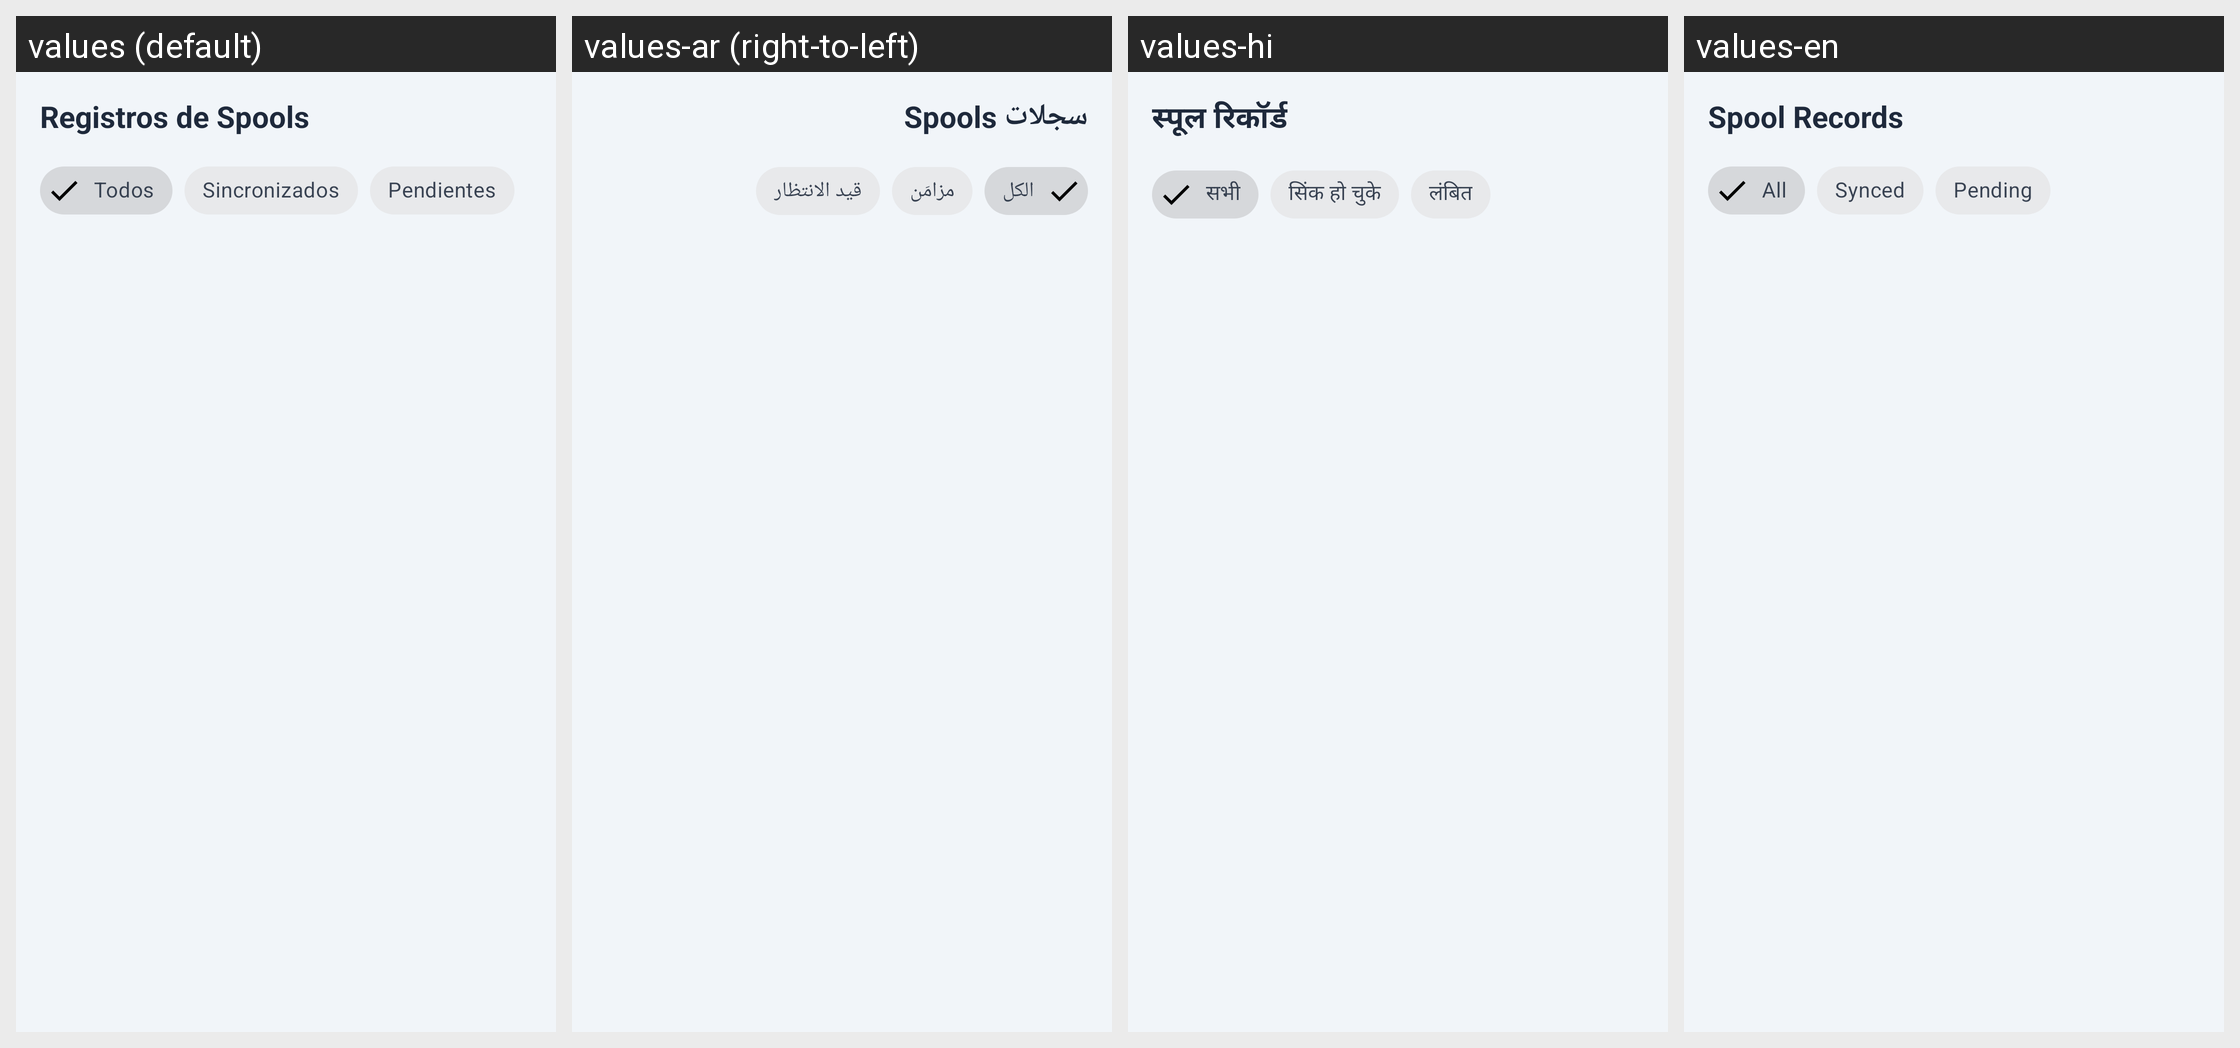

Strings drawn on this Android screen and how each of the app's shown locales translates them:
Android screen res/layout/fragment_attendance.xml rendered under 4 locales, left to right: values (default), values-ar (right-to-left), values-hi, values-en. Device: Nexus 5 (rendered at 1080×1920; each locale shown at half size, 540×960, under a caption strip naming it); theme Theme.Atlas.
Other locales in the repository, not shown: values-fr, values-zh.
Strings drawn on this screen, with the default value and each locale's value (text and hints the layout hard-codes, and strings that could not be matched under every locale, appear in the picture but are not listed):

attendance_title
  values: Registros de Spools
  values-ar: سجلات Spools
  values-hi: स्पूल रिकॉर्ड
  values-en: Spool Records

attendance_filter_all
  values: Todos
  values-ar: الكل
  values-hi: सभी
  values-en: All

attendance_filter_synced
  values: Sincronizados
  values-ar: مزامَن
  values-hi: सिंक हो चुके
  values-en: Synced

attendance_filter_pending
  values: Pendientes
  values-ar: قيد الانتظار
  values-hi: लंबित
  values-en: Pending
